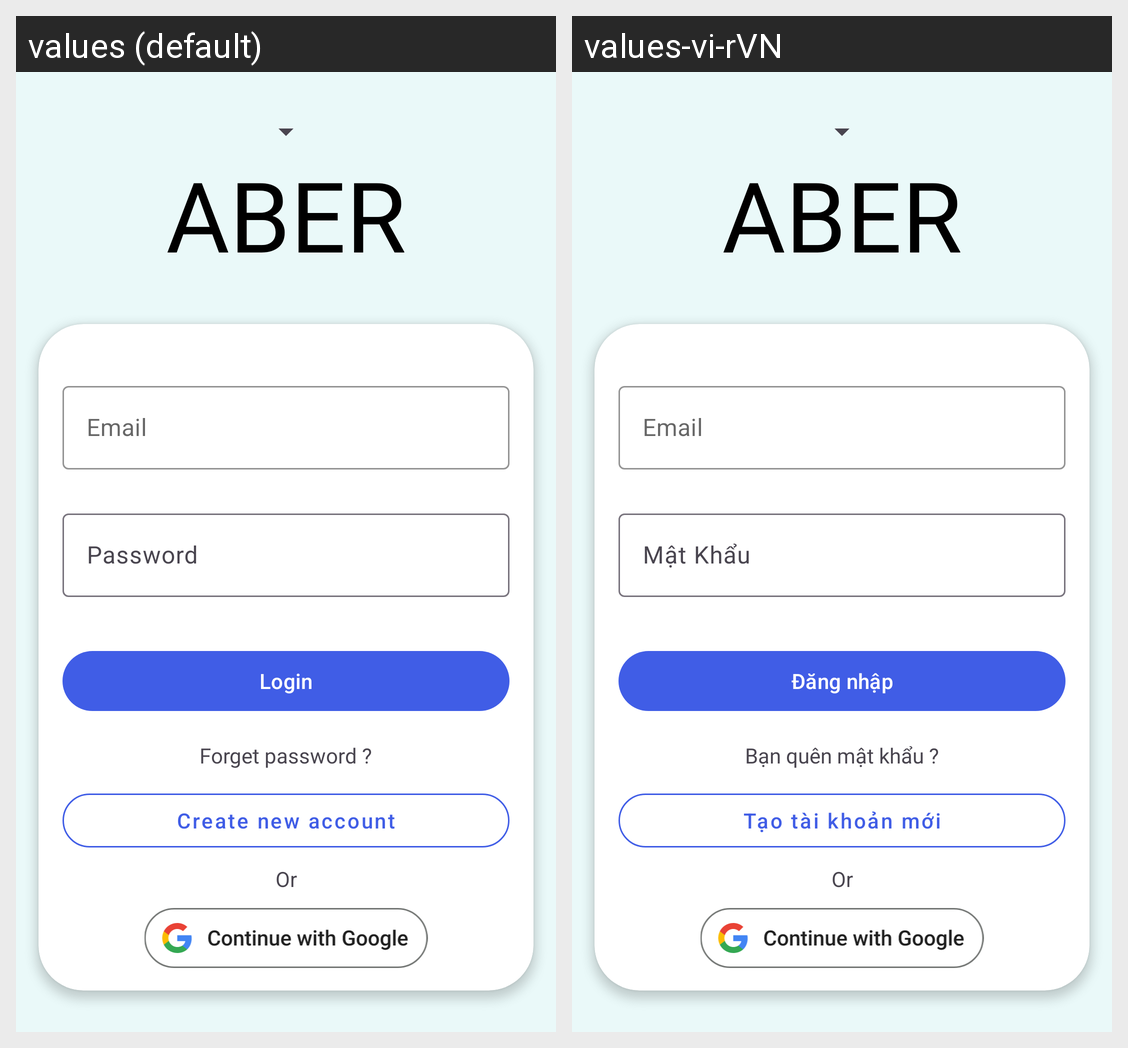

This grid shows one Android layout under two languages. Give, for every string resource on the screen, its name, the default text and each shown locale's text.
Android screen res/layout/activity_login.xml rendered under 2 locales, left to right: values (default), values-vi-rVN. Device: Nexus 5 (rendered at 1080×1920; each locale shown at half size, 540×960, under a caption strip naming it); theme Theme.DRIVERABER.
Strings drawn on this screen, with the default value and each locale's value (text and hints the layout hard-codes, and strings that could not be matched under every locale, appear in the picture but are not listed):

aber
  values: ABER
  values-vi-rVN: ABER

email
  values: Email
  values-vi-rVN: Email

password
  values: Password
  values-vi-rVN: Mật Khẩu

login
  values: Login
  values-vi-rVN: Đăng nhập

forgot_your_password
  values: Forget password ?
  values-vi-rVN: Bạn quên mật khẩu ?

create_new_account
  values: Create new account
  values-vi-rVN: Tạo tài khoản mới

or_continue_with
  values: Or
  values-vi-rVN: Or  [not translated; the default value is used]
